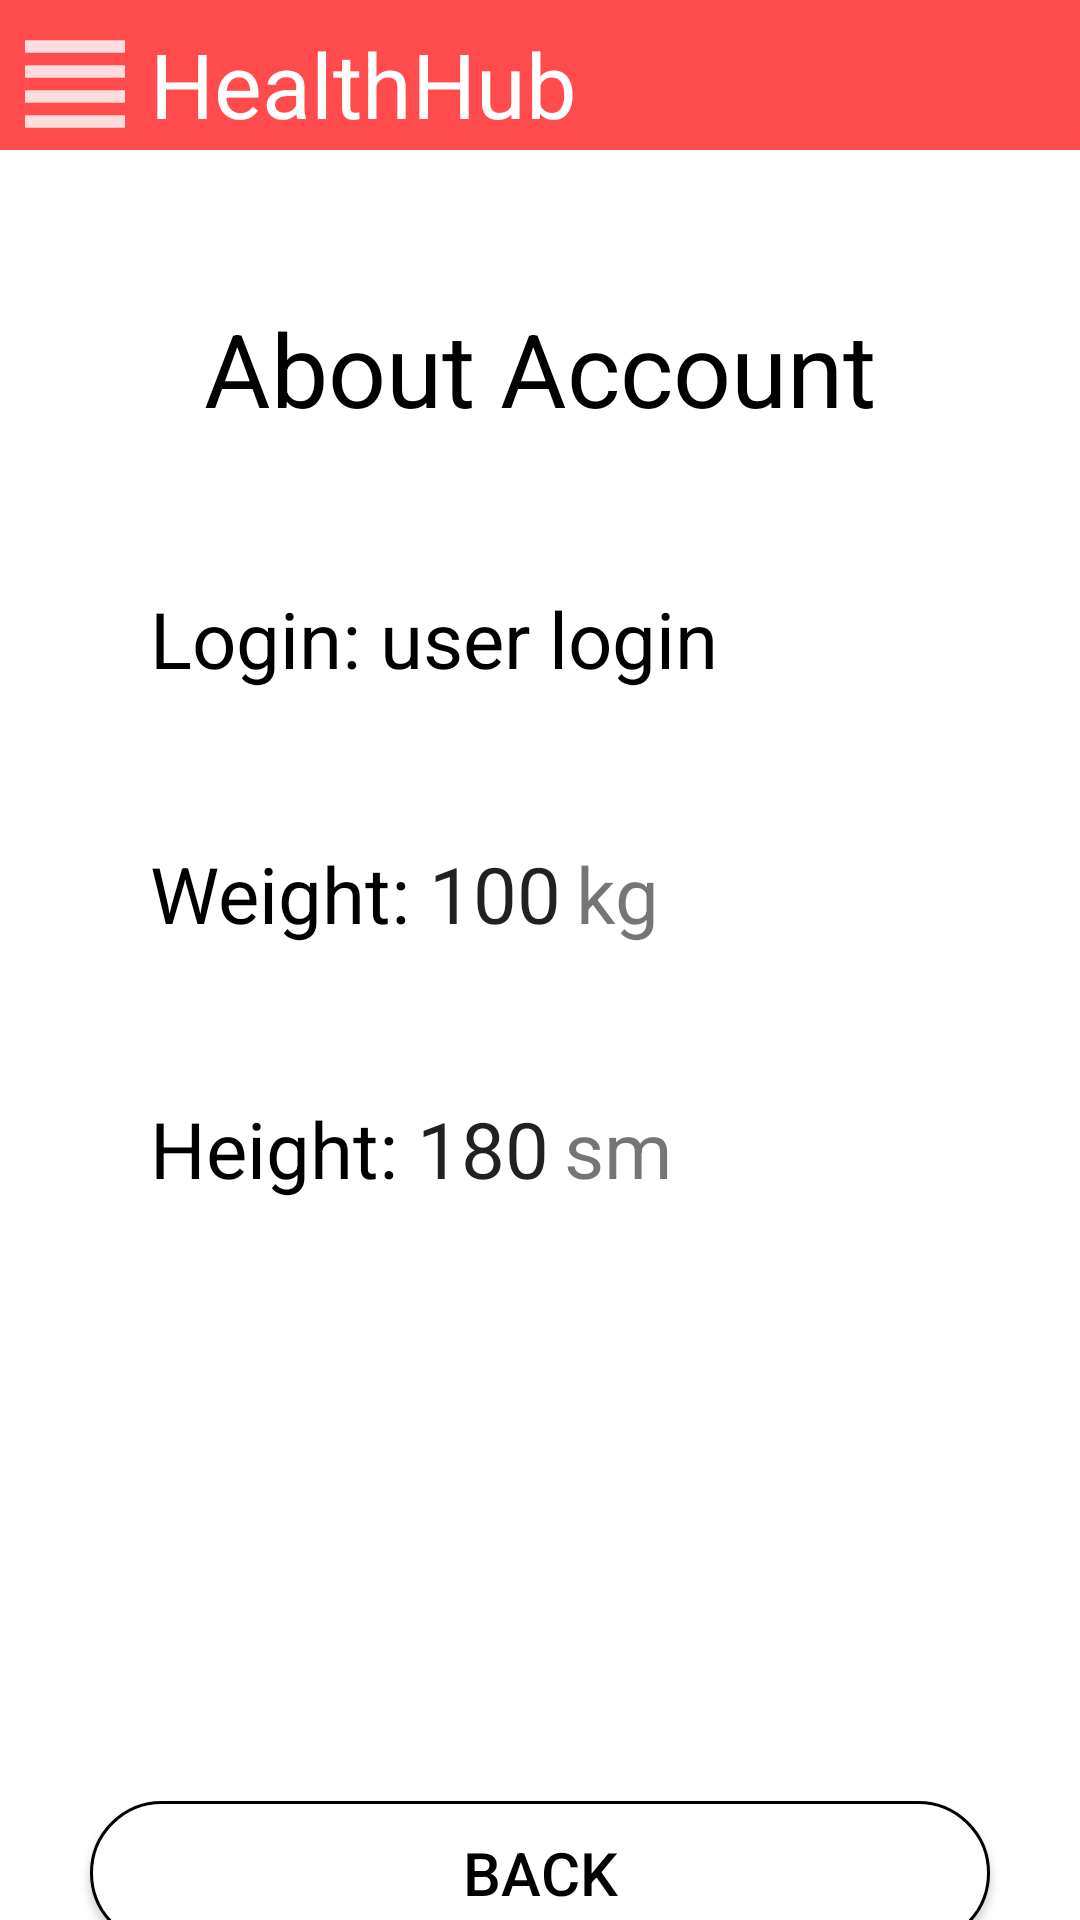

Produce the Android XML layout that renders to this screen, including the resource entries it uses.
<!-- AndroidManifest.xml: application theme Theme.HealthHub -->
<!-- res/layout/about_acc.xml -->
<?xml version="1.0" encoding="utf-8"?>
<androidx.constraintlayout.widget.ConstraintLayout xmlns:android="http://schemas.android.com/apk/res/android"
    android:layout_width="match_parent"
    android:layout_height="match_parent"
    xmlns:app="http://schemas.android.com/apk/res-auto">

    <include
        android:id="@+id/toolbar"
        layout="@layout/toolbar" />

    <TextView
        android:id="@+id/about_acc"
        android:layout_width="wrap_content"
        android:layout_height="wrap_content"
        android:layout_marginTop="50dp"
        android:text="@string/about_account"
        android:textColor="@color/black"
        android:textSize="34sp"
        app:layout_constraintTop_toBottomOf="@id/toolbar"
        app:layout_constraintLeft_toLeftOf="parent"
        app:layout_constraintRight_toRightOf="parent"
        />

    <TextView
        android:id="@+id/login"
        android:layout_width="wrap_content"
        android:layout_height="wrap_content"
        android:layout_marginTop="50dp"
        android:layout_marginStart="50dp"
        android:text="@string/user_login"
        android:textColor="@color/black"
        android:textSize="26sp"
        app:layout_constraintTop_toBottomOf="@id/about_acc"
        app:layout_constraintLeft_toLeftOf="parent"
        />

    <TextView
        android:id="@+id/login_text"
        android:layout_width="wrap_content"
        android:layout_height="wrap_content"
        android:layout_marginTop="50dp"
        android:text="user login"
        android:textColor="@color/black"
        android:textSize="26sp"
        app:layout_constraintTop_toBottomOf="@id/about_acc"
        app:layout_constraintLeft_toRightOf="@id/login"
        />

    <TextView
        android:id="@+id/weight"
        android:layout_width="wrap_content"
        android:layout_height="wrap_content"
        android:layout_marginTop="50dp"
        android:layout_marginStart="50dp"
        android:text="@string/user_weight"
        android:textColor="@color/black"
        android:textSize="26sp"
        app:layout_constraintTop_toBottomOf="@id/login"
        app:layout_constraintLeft_toLeftOf="parent"
        />

    <EditText
        android:id="@+id/weight_num"
        android:layout_width="wrap_content"
        android:layout_height="wrap_content"
        android:layout_marginTop="50dp"
        android:background="@android:color/transparent"
        android:text="100"
        android:textSize="26sp"
        app:layout_constraintTop_toBottomOf="@id/login_text"
        app:layout_constraintLeft_toRightOf="@id/weight"
        />

    <TextView
        android:id="@+id/weight_num_dim"
        android:layout_width="wrap_content"
        android:layout_height="wrap_content"
        android:layout_marginTop="50dp"
        android:layout_marginStart="5dp"
        android:background="@android:color/transparent"
        android:text="kg"
        android:textSize="26sp"
        app:layout_constraintTop_toBottomOf="@id/login_text"
        app:layout_constraintLeft_toRightOf="@id/weight_num"
        />

    <TextView
        android:id="@+id/height"
        android:layout_width="wrap_content"
        android:layout_height="wrap_content"
        android:layout_marginTop="50dp"
        android:layout_marginStart="50dp"
        android:text="@string/user_height"
        android:textColor="@color/black"
        android:textSize="26sp"
        app:layout_constraintTop_toBottomOf="@id/weight"
        app:layout_constraintLeft_toLeftOf="parent"
        />

    <EditText
        android:id="@+id/height_num"
        android:layout_width="wrap_content"
        android:layout_height="wrap_content"
        android:layout_marginTop="50dp"
        android:background="@android:color/transparent"
        android:text="180"
        android:textSize="26sp"
        app:layout_constraintTop_toBottomOf="@id/weight_num"
        app:layout_constraintLeft_toRightOf="@id/height"
        />

    <TextView
        android:id="@+id/height_num_dim"
        android:layout_width="wrap_content"
        android:layout_height="wrap_content"
        android:layout_marginTop="50dp"
        android:layout_marginStart="5dp"
        android:background="@android:color/transparent"
        android:text="sm"
        android:textSize="26sp"
        app:layout_constraintTop_toBottomOf="@id/weight_num_dim"
        app:layout_constraintLeft_toRightOf="@id/height_num"
        />

    <androidx.appcompat.widget.AppCompatButton
        android:id="@+id/back"
        android:layout_width="300dp"
        android:layout_height="wrap_content"
        android:layout_marginTop="200dp"
        android:text="@string/back"
        android:textSize="20sp"
        android:textColor="@color/black"
        android:background="@drawable/back_button"
        android:layout_gravity="center_horizontal"
        app:layout_constraintLeft_toLeftOf="parent"
        app:layout_constraintRight_toRightOf="parent"
        app:layout_constraintTop_toBottomOf="@+id/height"
        />


</androidx.constraintlayout.widget.ConstraintLayout>
<!-- res/layout/toolbar.xml (included above) -->
<?xml version="1.0" encoding="utf-8"?>
<LinearLayout xmlns:android="http://schemas.android.com/apk/res/android"
    xmlns:app="http://schemas.android.com/apk/res-auto"
    android:layout_width="match_parent"
    android:layout_height="50dp"
    android:orientation="vertical">

    <com.google.android.material.appbar.AppBarLayout
        android:id="@+id/activity_main_appbarlayout"
        android:layout_width="match_parent"
        android:layout_height="wrap_content"
        android:theme="@style/ThemeOverlay.AppCompat.Dark.ActionBar">

        <androidx.appcompat.widget.Toolbar
            android:id="@+id/toolbar"
            android:layout_width="match_parent"
            android:layout_height="?attr/actionBarSize"
            android:background="@color/red"
            android:weightSum="1"
            app:contentInsetStart="0dp"
            app:popupTheme="@style/ThemeOverlay.AppCompat.Light">

            <androidx.appcompat.widget.AppCompatImageButton
                android:id="@+id/menu_button"
                android:layout_width="50dp"
                android:layout_height="50dp"
                android:background="@color/red"
                android:scaleType="fitCenter"
                android:src="@drawable/ic_pics" />

            <TextView
                android:id="@+id/activity_main_toolbar_title"
                android:layout_width="wrap_content"
                android:layout_height="wrap_content"
                android:layout_gravity="start"
                android:ellipsize="marquee"
                android:fadingEdge="horizontal"
                android:focusable="true"
                android:focusableInTouchMode="true"
                android:marqueeRepeatLimit="marquee_forever"
                android:scrollHorizontally="true"
                android:singleLine="true"
                android:text="@string/app_name"
                android:textColor="@color/white"
                android:textSize="30sp" />

        </androidx.appcompat.widget.Toolbar>

    </com.google.android.material.appbar.AppBarLayout>

</LinearLayout>
<!-- resources referenced by this layout -->
<resources>
  <color name="black">#FF000000</color>
  <color name="red">#FF4B4B</color>
  <color name="white">#FFFFFFFF</color>
  <!-- drawable back_button (drawable) -->
  <?xml version="1.0" encoding="utf-8"?>
  <selector xmlns:android="http://schemas.android.com/apk/res/android">
      <item android:state_pressed="true" >
          <shape>
              <solid
                  android:color="@color/white" />
              <stroke
                  android:width="1dp"
                  android:color="#000" />
              <padding
                  android:left="10dp"
                  android:top="10dp"
                  android:right="10dp"
                  android:bottom="10dp" />
          </shape>
      </item>
      <item>
          <shape>
              <solid
                  android:color="@color/white" />
              <stroke
                  android:width="1dp"
                  android:color="#000" />
              <corners
                  android:radius="1000dp" />
              <padding
                  android:left="10dp"
                  android:top="10dp"
                  android:right="10dp"
                  android:bottom="10dp" />
          </shape>
      </item>
  </selector>
  <!-- drawable ic_pics (drawable-anydpi) -->
  <vector xmlns:android="http://schemas.android.com/apk/res/android"
      android:width="24dp"
      android:height="24dp"
      android:viewportWidth="24"
      android:viewportHeight="24"
      android:tint="#FFFFFF"
      android:alpha="0.8">
    <path
        android:fillColor="@color/red"
        android:pathData="M4,15h16v-2L4,13v2zM4,19h16v-2L4,17v2zM4,11h16L20,9L4,9v2zM4,5v2h16L20,5L4,5z"/>
  </vector>
  <string name="about_account">About Account</string>
  <string name="app_name">HealthHub</string>
  <string name="back">Back</string>
  <string name="user_height">"Height: "</string>
  <string name="user_login">"Login: "</string>
  <string name="user_weight">"Weight: "</string>
  <style name="Theme.HealthHub" parent="Theme.MaterialComponents.DayNight.DarkActionBar">
          
          <item name="colorPrimary">@color/red</item>
          <item name="colorPrimaryVariant">@color/red</item>
          <item name="colorOnPrimary">@color/white</item>
          
          <item name="colorSecondary">@color/teal_200</item>
          <item name="colorSecondaryVariant">@color/teal_700</item>
          <item name="colorOnSecondary">@color/black</item>
          
          <item name="android:statusBarColor">?attr/colorPrimaryVariant</item>
          
      </style>
  <color name="teal_200">#FF03DAC5</color>
  <color name="teal_700">#FF018786</color>
</resources>
